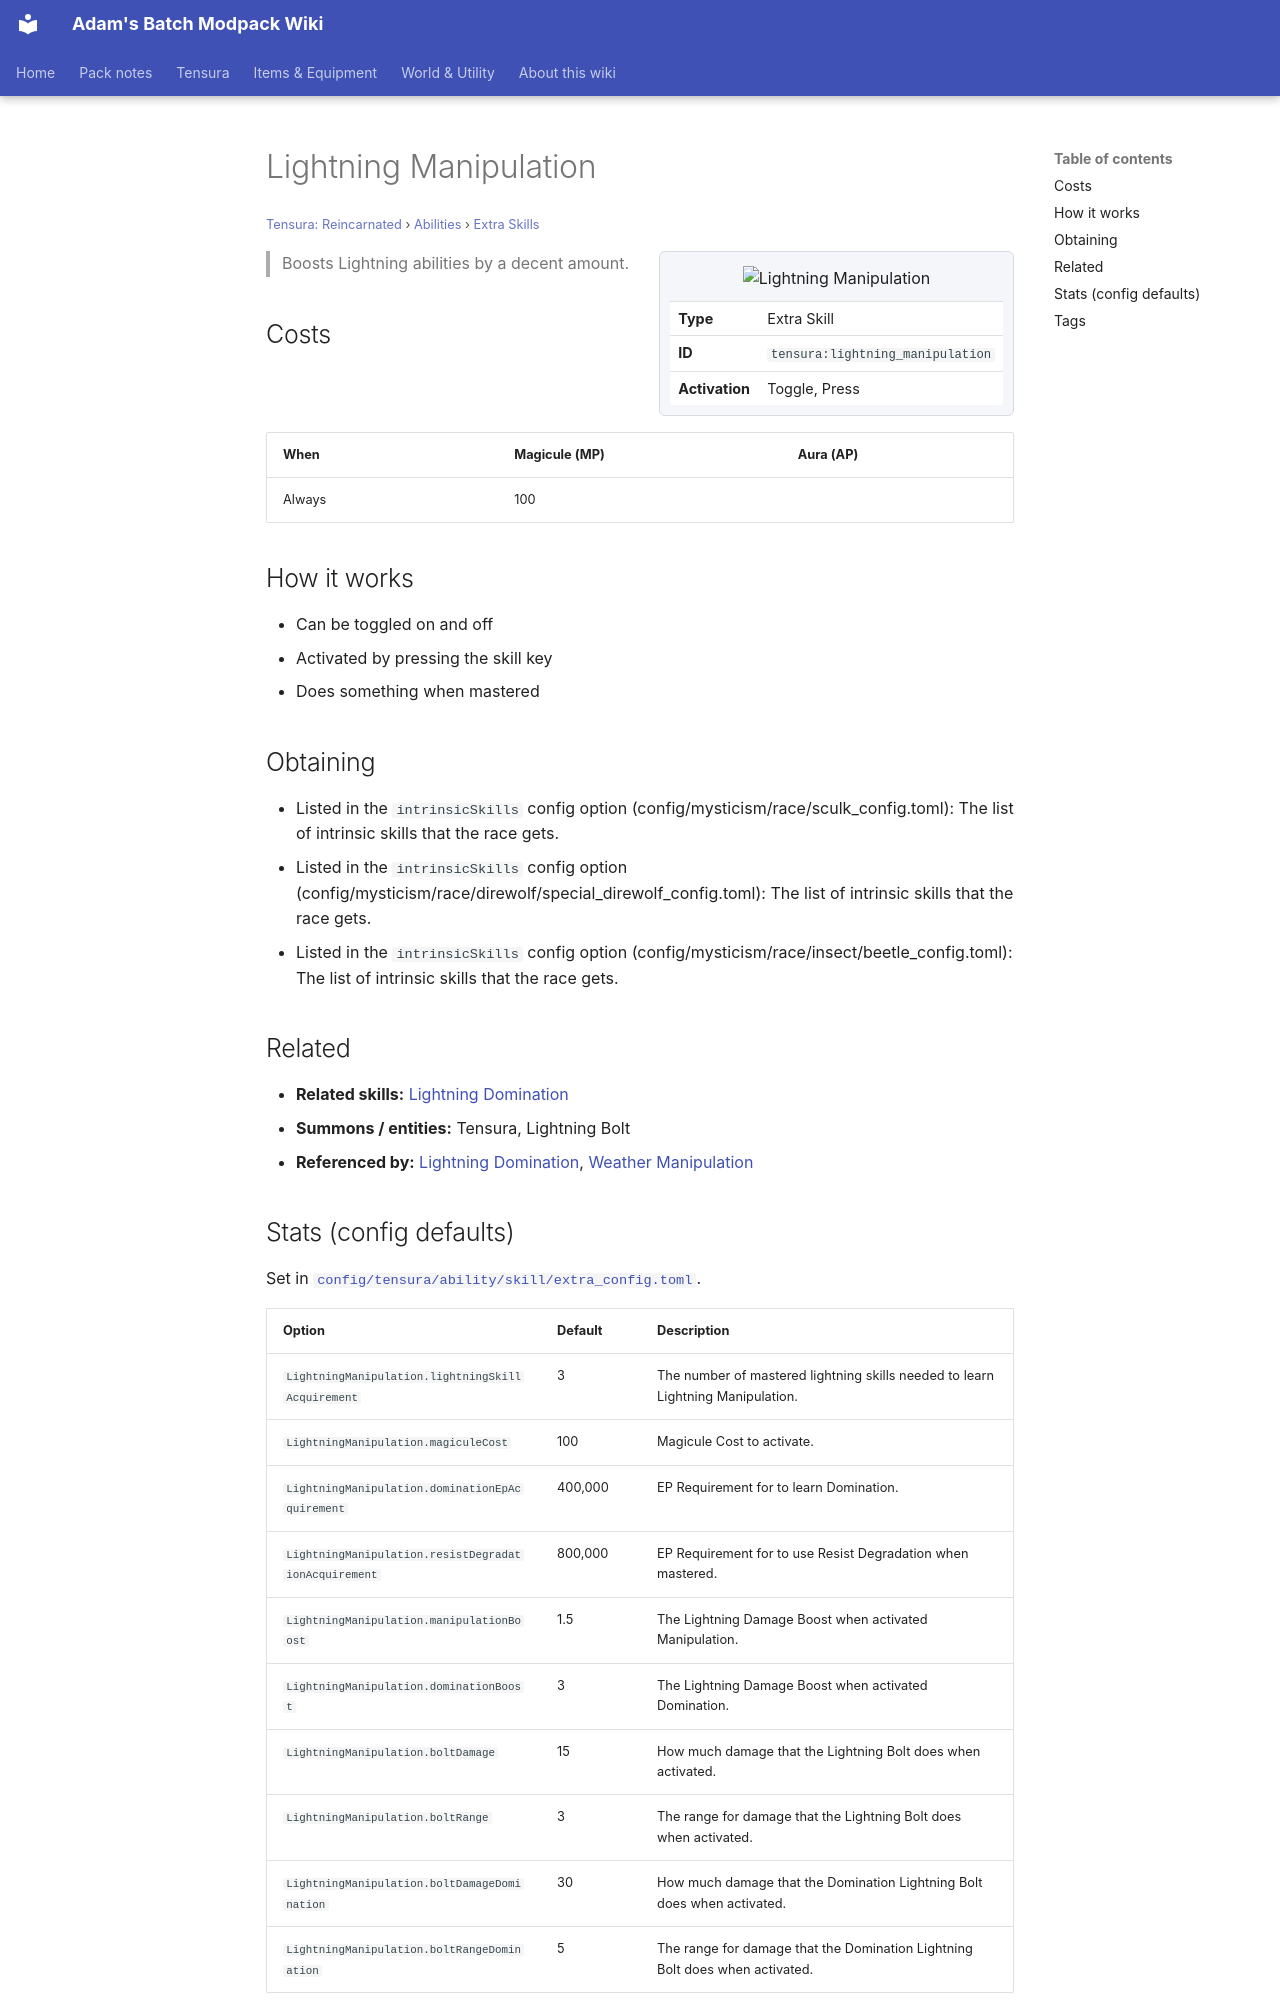

repository: Proteus-Nell/Adams-Batch-MC-Modpack-Wiki · page: tensura-reincarnated/abilities/extra-skills/lightning-manipulation/index.html · generator: mkdocs

# Lightning Manipulation

<small>[Tensura: Reincarnated](../../index.md) &rsaquo; [Abilities](../index.md) &rsaquo; [Extra Skills](index.md)</small>

<div class="infobox" markdown>

![Lightning Manipulation](../../../assets/icons/tensura/skill/lightning_manipulation.png)

| | |
|---|---|
| **Type** | Extra Skill |
| **ID** | `tensura:lightning_manipulation` |
| **Activation** | Toggle, Press |

</div>

> Boosts Lightning abilities by a decent amount.

## Costs

| When | Magicule (MP) | Aura (AP) |
|---|---|---|
| Always | 100 |  |

## How it works

- Can be toggled on and off
- Activated by pressing the skill key
- Does something when mastered

## Obtaining

- Listed in the `intrinsicSkills` config option (config/mysticism/race/sculk_config.toml): The list of intrinsic skills that the race gets.
- Listed in the `intrinsicSkills` config option (config/mysticism/race/direwolf/special_direwolf_config.toml): The list of intrinsic skills that the race gets.
- Listed in the `intrinsicSkills` config option (config/mysticism/race/insect/beetle_config.toml): The list of intrinsic skills that the race gets.

## Related

- **Related skills:** [Lightning Domination](lightning-domination.md)
- **Summons / entities:** Tensura, Lightning Bolt
- **Referenced by:** [Lightning Domination](lightning-domination.md), [Weather Manipulation](weather-manipulation.md)
